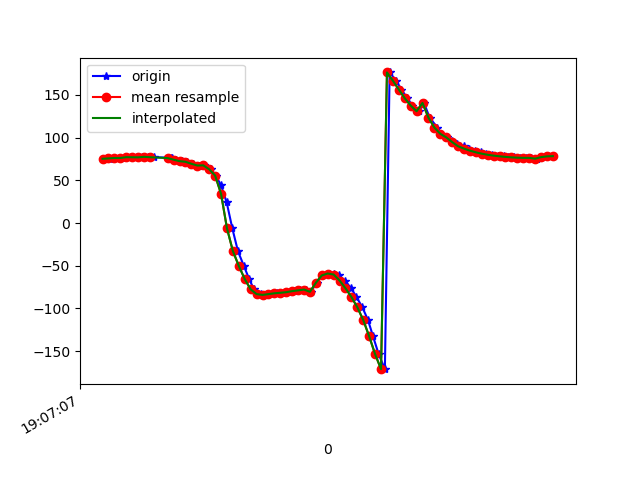

The table this chart was drawn from, first rows:
1618772827333, 1468511171173972, 75.25764, 23.766136, 5.766935
1618772827346, 1468511190404742, 75.22, 23.66, 5.661
1618772827359, 1468511209635512, 76.23, 24.63, 4.969
1618772827379, 1468511228866282, 76.18, 24.47, 4.043
1618772827397, 1468511248097052, 76.21, 24.37, 4.142
1618772827416, 1468511267327822, 77.16, 25.15, 3.137
1618772827435, 1468511286558592, 77.06, 24.88, 2.352
1618772827454, 1468511305789362, 76.95, 24.73, 2.536
1618772827474, 1468511325020132, 77.54, 25.71, 2.291
1618772827492, 1468511344250902, 77.13, 26.25, 1.083
1618772827551, 1468511363481672, 76.5, 27.46, 0.7932
1618772827553, 1468511382712442, 76.21, 29.97, 1.222
1618772827554, 1468511401943212, 75.46, 32.37, -0.227
1618772827568, 1468511421173982, 74.18, 35.38, -0.563
1618772827589, 1468511440404752, 72.47, 39.85, -0.02212
1618772827606, 1468511459635522, 71.74, 45.83, -1.409
1618772827625, 1468511478866292, 69.38, 50.49, -1.797
1618772827646, 1468511498097062, 67.37, 54.07, 3.719
1618772827663, 1468511517327832, 67.59, 59.64, 1.364
1618772827685, 1468511536558602, 62.93, 64.13, 4.17
1618772827702, 1468511555789372, 55.58, 68.5, 8.773
1618772827720, 1468511575020142, 44.17, 73.55, 17.27
1618772827739, 1468511594250912, 24.23, 78.19, 34.32
1618772827758, 1468511613481682, -6.206, 80.38, 61.98
1618772827777, 1468511632712452, -32.94, 79.73, 86.15
1618772827797, 1468511651943222, -50.3, 78.05, 101.3
1618772827815, 1468511671173992, -65.66, 75.79, 115
1618772827831, 1468511690404762, -77.75, 72.73, 126
1618772827854, 1468511709635532, -83.27, 69.71, 131.1
1618772827870, 1468511728866302, -84.23, 67.8, 132.7
1618772827891, 1468511748215124, -83.29, 66.78, 133.7
1618772827908, 1468511767445894, -82.34, 65.69, 135.8
1618772827928, 1468511786676664, -81.75, 64.13, 138.9
1618772827948, 1468511805907434, -81.03, 62.68, 142.7
1618772827967, 1468511825138204, -79.8, 61.68, 147.1
1618772827988, 1468511844368974, -78.92, 60.52, 152.9
1618772828006, 1468511863599744, -77.95, 58.97, 159.1
1618772828023, 1468511882830514, -80.59, 65.33, 179
1618772828043, 1468511902061284, -70.06, 62.85, 177.5
1618772828060, 1468511921292054, -61.42, 61.3, 177.7
1618772828084, 1468511940522824, -59.15, 62.79, -177.1
1618772828100, 1468511959753594, -59.3, 65.42, -170.4
1618772828118, 1468511978984364, -61.42, 69.03, -163
1618772828138, 1468511998215134, -67.36, 72.71, -152.6
1618772828159, 1468512017445904, -76.43, 75.37, -139.9
1618772828177, 1468512036676674, -86.63, 77.16, -127.1
1618772828197, 1468512055907444, -98.72, 78.51, -113.3
1618772828216, 1468512075138214, -113.7, 79.16, -97.32
1618772828233, 1468512094368984, -132.8, 78.92, -78.03
1618772828252, 1468512113599754, -153.6, 77.59, -57.71
1618772828273, 1468512132830524, -171.2, 75.58, -41.52
1618772828289, 1468512152061294, 176.4, 73.72, -31.03
1618772828311, 1468512171292064, 166.7, 72.25, -23.57
1618772828329, 1468512190522834, 156.4, 70.02, -15.98
1618772828348, 1468512209753604, 146.2, 65.84, -8.774
1618772828366, 1468512228984374, 137.7, 59.74, -3.225
1618772828388, 1468512248215144, 131, 52.35, 0.5897
1618772828405, 1468512267445914, 140.7, 49.78, -12.05
1618772828424, 1468512286676684, 123.5, 42.35, -0.5858
1618772828450, 1468512305907454, 111.9, 35.16, 5.662
1618772828460, 1468512325138224, 104.6, 29.74, 8.44
... 20 more rows
